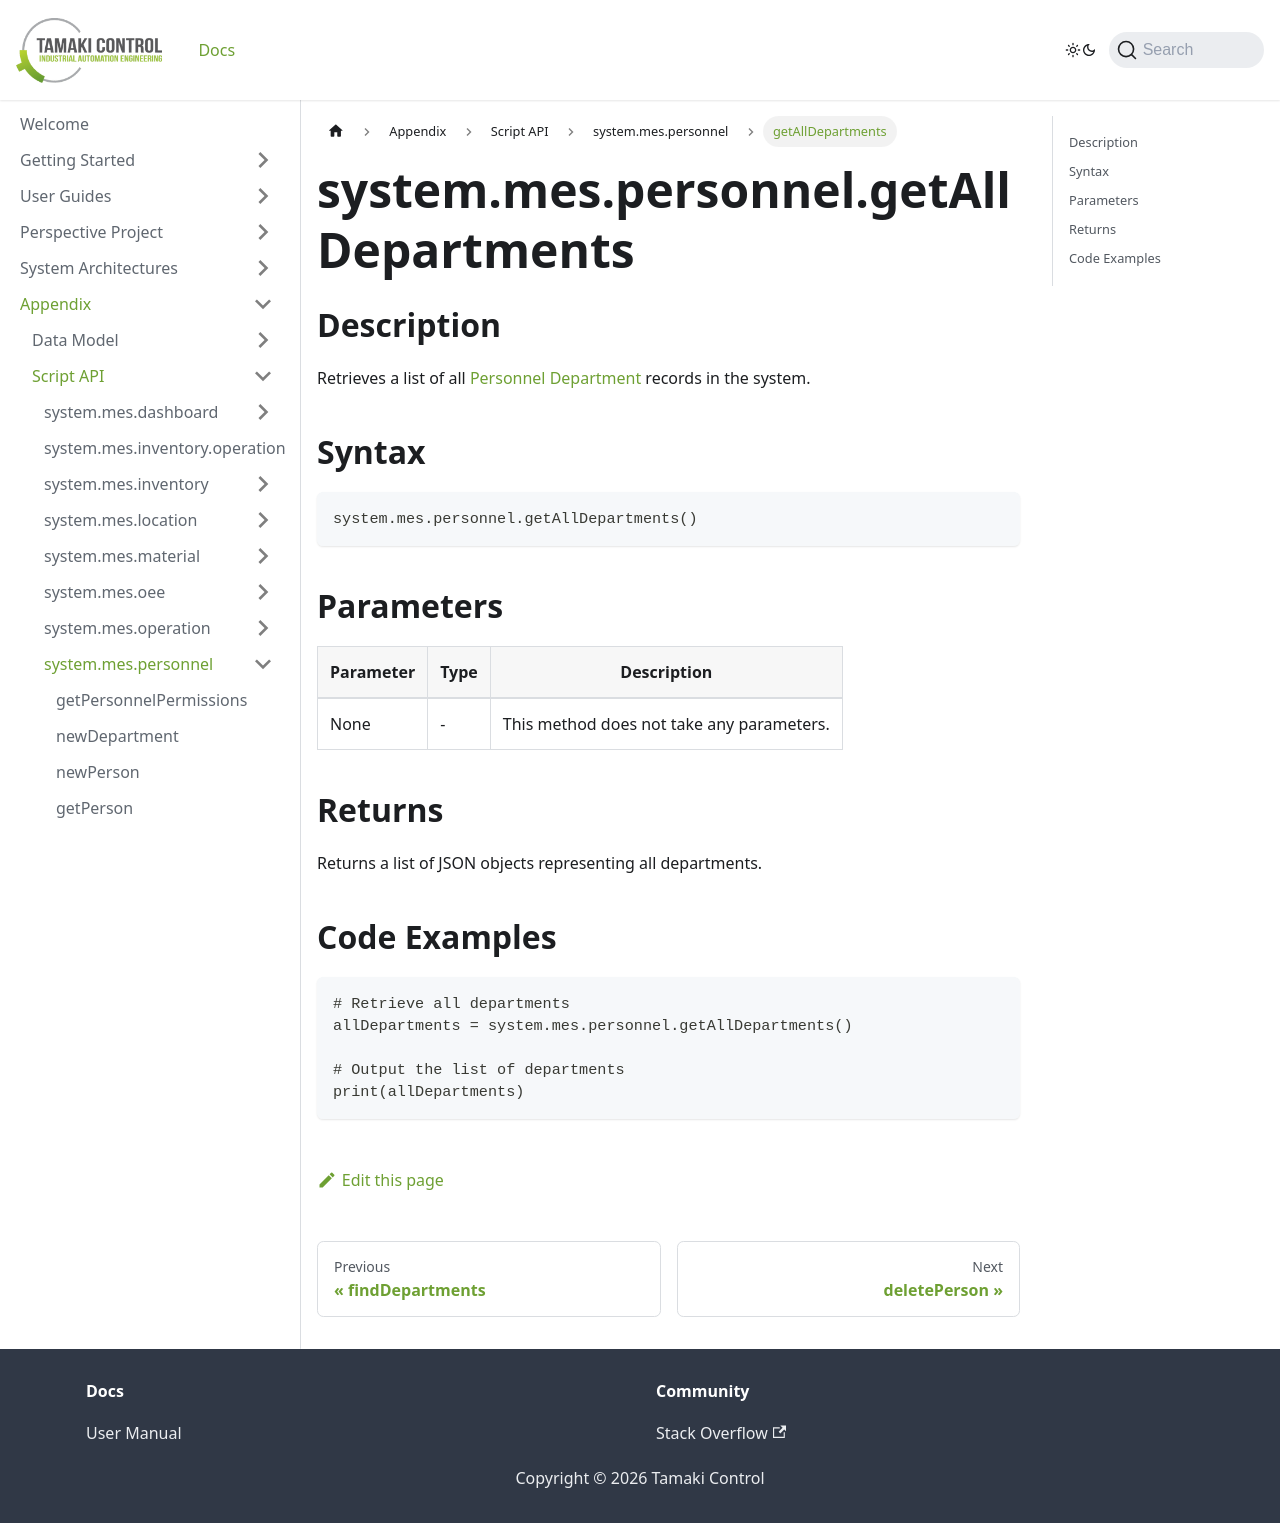

repository: TamakiControl/tamaki-mes-docs · page: docs/appendix/script-api/personnel-script-api/get-all-departments/index.html · generator: docusaurus

---
sidebar_position: 7
title: "getAllDepartments"
description: "Retrieves all departments."
---

# system.mes.personnel.getAllDepartments

## Description

Retrieves a list of all [Personnel Department](../../data-model/personnel-model/personnel-department) records in the system.

## Syntax

```
system.mes.personnel.getAllDepartments()
```

## Parameters

| Parameter | Type | Description                               |
| --------- | ---- | ----------------------------------------- |
| None      | -    | This method does not take any parameters. |

## Returns

Returns a list of JSON objects representing all departments.

## Code Examples

```
# Retrieve all departments
allDepartments = system.mes.personnel.getAllDepartments()

# Output the list of departments
print(allDepartments)
```
